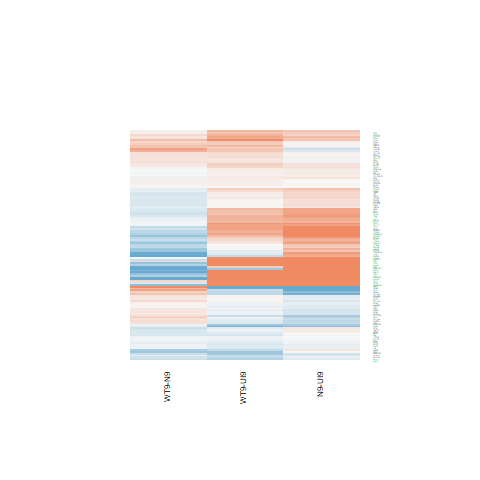

The table this chart was drawn from, first rows:
N9-UI9.logFC, N9-UI9.AveExpr, N9-UI9.t, N9-UI9.P.Value, N9-UI9.adj.P.Val, N9-UI9.B, WT9-UI9.logFC, WT9-UI9.AveExpr, WT9-UI9.t, WT9-UI9.P.Value, WT9-UI9.adj.P.Val, WT9-UI9.B, WT9-N9.logFC, WT9-N9.AveExpr, WT9-N9.t, WT9-N9.P.Value, WT9-N9.adj.P.Val, WT9-N9.B
0.02464, 7.262, 0.2587, 0.7996, 0.8735, -7.37, 0.1078, 7.262, 1.128, 0.2778, 0.4485, -6.644, 0.08311, 7.262, 0.9408, 0.3624, 0.6993, -6.055
0.1396, 6.187, 1.265, 0.2261, 0.372, -6.516, 0.1152, 6.187, 1.042, 0.3146, 0.4876, -6.656, -0.0244, 6.187, -0.2384, 0.815, 0.9396, -6.394
-0.5514, 4.025, -3.152, 0.006906, 0.0294, -2.919, -0.3158, 4.025, -1.849, 0.08524, 0.2004, -5.2, 0.2355, 4.025, 1.437, 0.1723, 0.5182, -5.041
-0.2372, 2.554, -1.045, 0.3135, 0.4683, -5.991, -0.0925, 2.554, -0.4146, 0.6846, 0.8073, -6.363, 0.1447, 2.554, 0.6823, 0.506, 0.7956, -5.459
2.685, 7.773, 9.201, 2.16087178926811e-07, 1.48309611655056e-05, 7.215, 2.021, 7.773, 6.838, 7.18234027297725e-06, 0.0002953, 3.684, -0.6631, 7.773, -2.498, 0.02522, 0.2404, -3.853
2.272, 5.803, 12.65, 3.635602207891e-09, 6.86738639339117e-07, 11.49, 1.777, 5.803, 9.675, 1.15683944173481e-07, 1.60967534243696e-05, 8.039, -0.4952, 5.803, -3.159, 0.006797, 0.137, -2.495
1.373, 5.337, 10.78, 2.92969950079324e-08, 3.58436083216114e-06, 9.405, 1.656, 5.337, 12.87, 2.88941350379282e-09, 9.50288700304225e-07, 11.71, 0.2826, 5.337, 2.517, 0.02434, 0.2369, -3.624
0.2314, 7.085, 2.063, 0.05768, 0.141, -5.417, 0.01782, 7.085, 0.1586, 0.8762, 0.9293, -7.279, -0.2136, 7.085, -2.051, 0.05899, 0.3406, -4.577
-0.2158, 7.581, -1.891, 0.07897, 0.1764, -5.726, -0.3287, 7.581, -2.883, 0.01182, 0.05016, -3.833, -0.1129, 7.581, -1.063, 0.3052, 0.6521, -5.953
0.1692, -1.102, 0.3065, 0.7636, 0.8479, -5.632, -0.3606, -1.102, -0.6309, 0.538, 0.693, -5.372, -0.5297, -1.102, -1.015, 0.3271, 0.6732, -4.703
0.7652, 7.905, 6.181, 2.16341762643529e-05, 0.0004291, 2.434, 0.4816, 7.905, 3.884, 0.001591, 0.01225, -1.864, -0.2836, 7.905, -2.476, 0.02637, 0.2445, -3.889
0.3176, 4.268, 2.131, 0.05088, 0.1285, -4.851, 0.5986, 4.268, 4.073, 0.001092, 0.009375, -1.048, 0.281, 4.268, 2.062, 0.05788, 0.3373, -4.193
0.1339, 7.849, 1.284, 0.2196, 0.3643, -6.613, -0.1632, 7.849, -1.564, 0.1396, 0.2829, -6.132, -0.2972, 7.849, -3.064, 0.008229, 0.15, -2.78
0.3694, 7.602, 3.001, 0.009333, 0.03653, -3.703, -0.01354, 7.602, -0.1098, 0.9141, 0.9515, -7.307, -0.383, 7.602, -3.349, 0.004642, 0.1156, -2.216
0.8981, 3.628, 4.605, 0.000386, 0.003576, 0.01848, 0.8488, 3.628, 4.361, 0.0006204, 0.006492, -0.3776, -0.04932, 3.628, -0.2804, 0.7832, 0.9256, -5.913
-0.09008, 7.954, -0.7922, 0.4412, 0.5923, -7.12, -0.1634, 7.954, -1.434, 0.173, 0.3276, -6.313, -0.07331, 7.954, -0.6937, 0.499, 0.7904, -6.295
0.7843, -0.4766, 1.383, 0.1877, 0.3274, -4.981, -0.1602, -0.4766, -0.2636, 0.7958, 0.8799, -5.666, -0.9445, -0.4766, -1.765, 0.09884, 0.4119, -4.175
0.0963, 7.268, 1.003, 0.3323, 0.488, -6.885, 0.1512, 7.268, 1.577, 0.1367, 0.2788, -6.074, 0.05491, 7.268, 0.6169, 0.547, 0.8229, -6.305
2.521, 8.713, 24.94, 3.34582734335274e-13, 9.68349349713151e-10, 20.6, 1.727, 8.713, 16.95, 7.07150767667406e-11, 6.3957367243219e-08, 15.4, -0.7949, 8.713, -8.57, 5.15940732980502e-07, 0.002115, 6.6
0.2243, 2.243, 0.8815, 0.3926, 0.5476, -6.091, 0.02922, 2.243, 0.1136, 0.9111, 0.9502, -6.363, -0.1951, 2.243, -0.8247, 0.4231, 0.7417, -5.32
-0.05605, 2.268, -0.1901, 0.8519, 0.9094, -6.447, 0.1774, 2.268, 0.6239, 0.5425, 0.6964, -6.195, 0.2334, 2.268, 0.8553, 0.4064, 0.7305, -5.284
0.2798, 6.115, 2.614, 0.02013, 0.06452, -4.338, 0.07963, 6.115, 0.7449, 0.4684, 0.6365, -6.913, -0.2001, 6.115, -2.015, 0.06311, 0.3489, -4.556
0.02292, 7.279, 0.174, 0.8643, 0.9173, -7.373, 0.2316, 7.279, 1.778, 0.09668, 0.2191, -5.772, 0.2086, 7.279, 1.709, 0.1091, 0.4305, -5.103
0.005928, 9.108, 0.03835, 0.9699, 0.982, -7.488, -0.207, 9.108, -1.341, 0.2009, 0.3617, -6.479, -0.2129, 9.108, -1.483, 0.1599, 0.5018, -5.513
-0.1592, 2.944, -0.6425, 0.5307, 0.6707, -6.388, 0.2756, 2.944, 1.131, 0.2765, 0.4473, -5.87, 0.4348, 2.944, 1.9, 0.07774, 0.3776, -4.211
-0.004431, 0.7664, -0.0109, 0.9915, 0.9944, -6.066, -0.6085, 0.7664, -1.466, 0.1642, 0.316, -4.949, -0.6041, 0.7664, -1.557, 0.1414, 0.4754, -4.396
-0.156, 4.795, -1.201, 0.2492, 0.3976, -6.363, -0.4697, 4.795, -3.557, 0.003061, 0.01944, -2.177, -0.3137, 4.795, -2.561, 0.02233, 0.2286, -3.441
-0.1983, 2.491, -0.6001, 0.5578, 0.6929, -6.333, 0.4373, 2.491, 1.344, 0.1999, 0.3609, -5.542, 0.6357, 2.491, 2.1, 0.05389, 0.3283, -3.884
-0.3279, 0.9938, -0.689, 0.5019, 0.6467, -5.877, -0.1137, 0.9938, -0.2501, 0.806, 0.8863, -6.023, 0.2143, 0.9938, 0.4842, 0.6356, 0.8639, -5.218
0.426, 7.652, 3.939, 0.001425, 0.009299, -1.845, 0.009811, 7.652, 0.08965, 0.9298, 0.9609, -7.314, -0.4162, 7.652, -4.145, 0.000947, 0.05593, -0.6842
-0.1067, 6.494, -0.9761, 0.3452, 0.501, -6.871, -0.3771, 6.494, -3.435, 0.003907, 0.02296, -2.677, -0.2703, 6.494, -2.651, 0.01872, 0.2156, -3.489
-0.03647, 7.432, -0.3808, 0.7089, 0.8099, -7.341, -0.2701, 7.432, -2.815, 0.01354, 0.05491, -3.952, -0.2337, 7.432, -2.621, 0.01984, 0.219, -3.589
0.6629, 6.139, 4.771, 0.0002806, 0.002816, -0.07653, 0.5825, 6.139, 4.183, 0.0008796, 0.008197, -1.137, -0.08038, 6.139, -0.6294, 0.539, 0.8179, -6.218
-0.04691, 6.495, -0.3724, 0.715, 0.814, -7.274, -0.08214, 6.495, -0.6539, 0.5236, 0.6808, -7.017, -0.03523, 6.495, -0.3008, 0.7679, 0.9183, -6.398
-0.2215, 5.222, -1.499, 0.1556, 0.2866, -6.056, 0.0382, 5.222, 0.2588, 0.7994, 0.8819, -7.022, 0.2597, 5.222, 1.893, 0.07873, 0.38, -4.625
0.7678, 0.4642, 1.974, 0.06798, 0.1583, -4.361, 0.3569, 0.4642, 0.8593, 0.4043, 0.5787, -5.58, -0.4109, 0.4642, -1.154, 0.2675, 0.6199, -4.801
0.2979, 2.219, 1.203, 0.2484, 0.3971, -5.82, 0.07232, 2.219, 0.286, 0.779, 0.8699, -6.371, -0.2256, 2.219, -0.9812, 0.3428, 0.6851, -5.24
1.195, -0.6865, 2.215, 0.04345, 0.1146, -3.761, -0.5898, -0.6865, -1.008, 0.3303, 0.5048, -5.151, -1.784, -0.6865, -3.429, 0.003959, 0.108, -2.679
3.084, -0.8115, 6.056, 2.68547223919703e-05, 0.0005047, 2.422, 1.294, -0.8115, 2.376, 0.03199, 0.1007, -3.474, -1.79, -0.8115, -4.027, 0.001197, 0.06139, -1.774
3.421, 8.134, 23.15, 9.46802572934653e-13, 2.28353000548956e-09, 19.59, 2.715, 8.134, 18.16, 2.74587840009311e-11, 2.94813536220086e-08, 16.31, -0.7067, 8.134, -5.321, 0.0001, 0.02298, 1.504
0.8275, -0.8561, 1.282, 0.2202, 0.3649, -4.94, -0.1292, -0.8561, -0.1886, 0.8531, 0.9154, -5.508, -0.9568, -0.8561, -1.58, 0.1358, 0.469, -4.342
0.1648, 7.717, 1.715, 0.1078, 0.2204, -6.017, 0.01926, 7.717, 0.1993, 0.8448, 0.9108, -7.307, -0.1456, 7.717, -1.632, 0.1244, 0.4529, -5.262
0.6496, 3.34, 2.621, 0.01985, 0.06377, -3.831, -0.3704, 3.34, -1.438, 0.1719, 0.3264, -5.626, -1.02, 3.34, -4.329, 0.0006603, 0.04875, -0.2014
-0.1279, 2.269, -0.5381, 0.5988, 0.7267, -6.351, -0.07787, 2.269, -0.3392, 0.7394, 0.8452, -6.368, 0.05001, 2.269, 0.2262, 0.8242, 0.9423, -5.618
0.7807, 5.858, 4.349, 0.0006345, 0.005179, -0.8617, 0.7429, 5.858, 4.095, 0.001046, 0.009122, -1.26, -0.03785, 5.858, -0.2312, 0.8204, 0.9416, -6.352
0.03873, 6.497, 0.3212, 0.7527, 0.8399, -7.295, 0.07734, 6.497, 0.6432, 0.5303, 0.6861, -7.026, 0.03862, 6.497, 0.3452, 0.735, 0.9065, -6.387
0.4505, 0.7824, 1.048, 0.3119, 0.4667, -5.519, 0.9712, 0.7824, 2.307, 0.03649, 0.1107, -3.729, 0.5208, 0.7824, 1.357, 0.1958, 0.5467, -4.608
-0.8817, 1.174, -2.149, 0.04916, 0.1255, -4.093, -0.4146, 1.174, -1.055, 0.3091, 0.4819, -5.513, 0.4671, 1.174, 1.211, 0.2457, 0.5998, -4.747
-0.1878, 7.338, -1.543, 0.1446, 0.2722, -6.226, -0.02445, 7.338, -0.2014, 0.8433, 0.9099, -7.271, 0.1633, 7.338, 1.445, 0.1699, 0.5152, -5.479
-0.4094, 3.454, -2.112, 0.05267, 0.1318, -4.752, -0.1547, 3.454, -0.8235, 0.4237, 0.5972, -6.374, 0.2547, 3.454, 1.409, 0.1803, 0.5279, -4.996
1.154, 9.628, 10.05, 7.15224277023526e-08, 6.550639565068e-06, 8.319, 0.5248, 9.628, 4.56, 0.0004208, 0.005062, -0.5599, -0.629, 9.628, -5.914, 3.4411261336995e-05, 0.0131, 2.537
0.3162, 7.575, 1.135, 0.275, 0.426, -6.776, 0.09614, 7.575, 0.3434, 0.7363, 0.8434, -7.257, -0.2201, 7.575, -0.8513, 0.4086, 0.7323, -6.161
-0.2163, 3.421, -0.999, 0.3344, 0.4896, -6.321, -0.07282, 3.421, -0.3393, 0.7393, 0.8452, -6.672, 0.1435, 3.421, 0.7133, 0.4871, 0.7798, -5.698
0.7015, 5.558, 5.935, 3.3196767551601e-05, 0.0005866, 2.155, 0.2168, 5.558, 1.801, 0.09278, 0.2129, -5.58, -0.4847, 5.558, -4.433, 0.0005388, 0.04542, -0.04736
-2.654, -0.4942, -3.979, 0.001316, 0.008763, -0.9326, -1.236, -0.4942, -2.087, 0.05521, 0.1475, -3.885, 1.418, -0.4942, 2.258, 0.04007, 0.289, -3.841
-0.232, 5.552, -2.024, 0.062, 0.1483, -5.297, -0.06942, 5.552, -0.6125, 0.5498, 0.7026, -6.919, 0.1626, 5.552, 1.524, 0.1492, 0.4868, -5.201
0.09521, 6.201, 0.7883, 0.4434, 0.5942, -6.976, 0.2672, 6.201, 2.234, 0.0419, 0.1226, -4.924, 0.172, 6.201, 1.539, 0.1455, 0.4815, -5.264
1.723, 2.567, 6.326, 1.68832492848307e-05, 0.0003578, 3.243, 0.3971, 2.567, 1.391, 0.1855, 0.3434, -5.47, -1.325, 2.567, -5.391, 8.80534054551476e-05, 0.02197, 1.298
-0.005078, 6.424, -0.05059, 0.9604, 0.9759, -7.336, -0.08702, 6.424, -0.8655, 0.401, 0.5755, -6.838, -0.08194, 6.424, -0.8775, 0.3947, 0.7227, -6.043
0.7395, 6.708, 5.426, 8.262400385625e-05, 0.001116, 1.125, 0.5608, 6.708, 4.113, 0.00101, 0.008921, -1.33, -0.1787, 6.708, -1.422, 0.1765, 0.5229, -5.488
... 67 more rows
